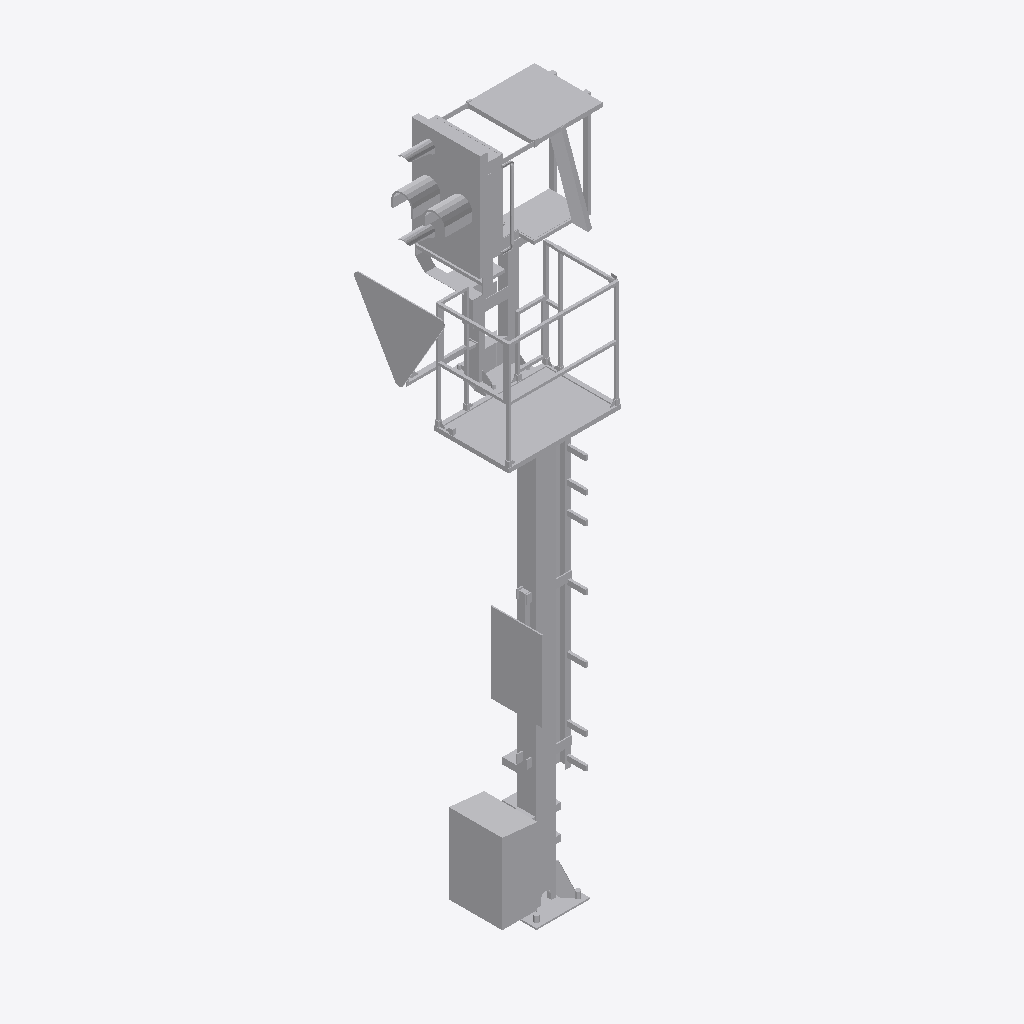
Isometric view of an IFC building model (IFC-SPF (STEP), schema IFC4, length unit metre), seen from the south-west, elements coloured by IFC class: 1 other element (light grey).
Extent 1.6 m × 1.3 m × 6.2 m (x, y, z). Elements (1): 1 IfcBuildingElementProxy.

HEADER;
FILE_DESCRIPTION(('ViewDefinition [ReferenceView_V1.2]'),'2;1');
FILE_NAME('2018_01','2023-01-31T22:31:50+01:00',(''),(''),'ODA SDAI 22.12','23.0.20.21 - Exporter 23.0.20.21 - Alternativ-UI','');
FILE_SCHEMA(('IFC4'));
ENDSEC;
DATA;
#98=IFCPROJECT('0up9yf6c1ENQcnTT0saNjP',#20,'2018_01',$,$,'','Projekt  Status',(#93),#90);
#101=IFCSITE('0up9yf6c1ENQcnTT0saNjR',#20,'Default',$,$,#100,$,$,.ELEMENT.,(48,8,15,359802),(11,34,47,783432),0.0,$,$);
#5782=IFCBUILDINGELEMENTPROXY('0g0WNGMtH8vhjErNI5TvLz',#20,'S 8000.5.7-11_M4100-A400-Zs3v-VS-R_LOD400-500:S 8000.5.7-11_M4100-A400-Zs3v-VS-R_l400:2528592',$,'S 8000.5.7-11_M4100-A400-Zs3v-VS-R_LOD400-500:S 8000.5.7-11_M4100-A400-Zs3v-VS-R_l400',#5781,#5779,'2528592',.NOTDEFINED.);
ENDSEC;
